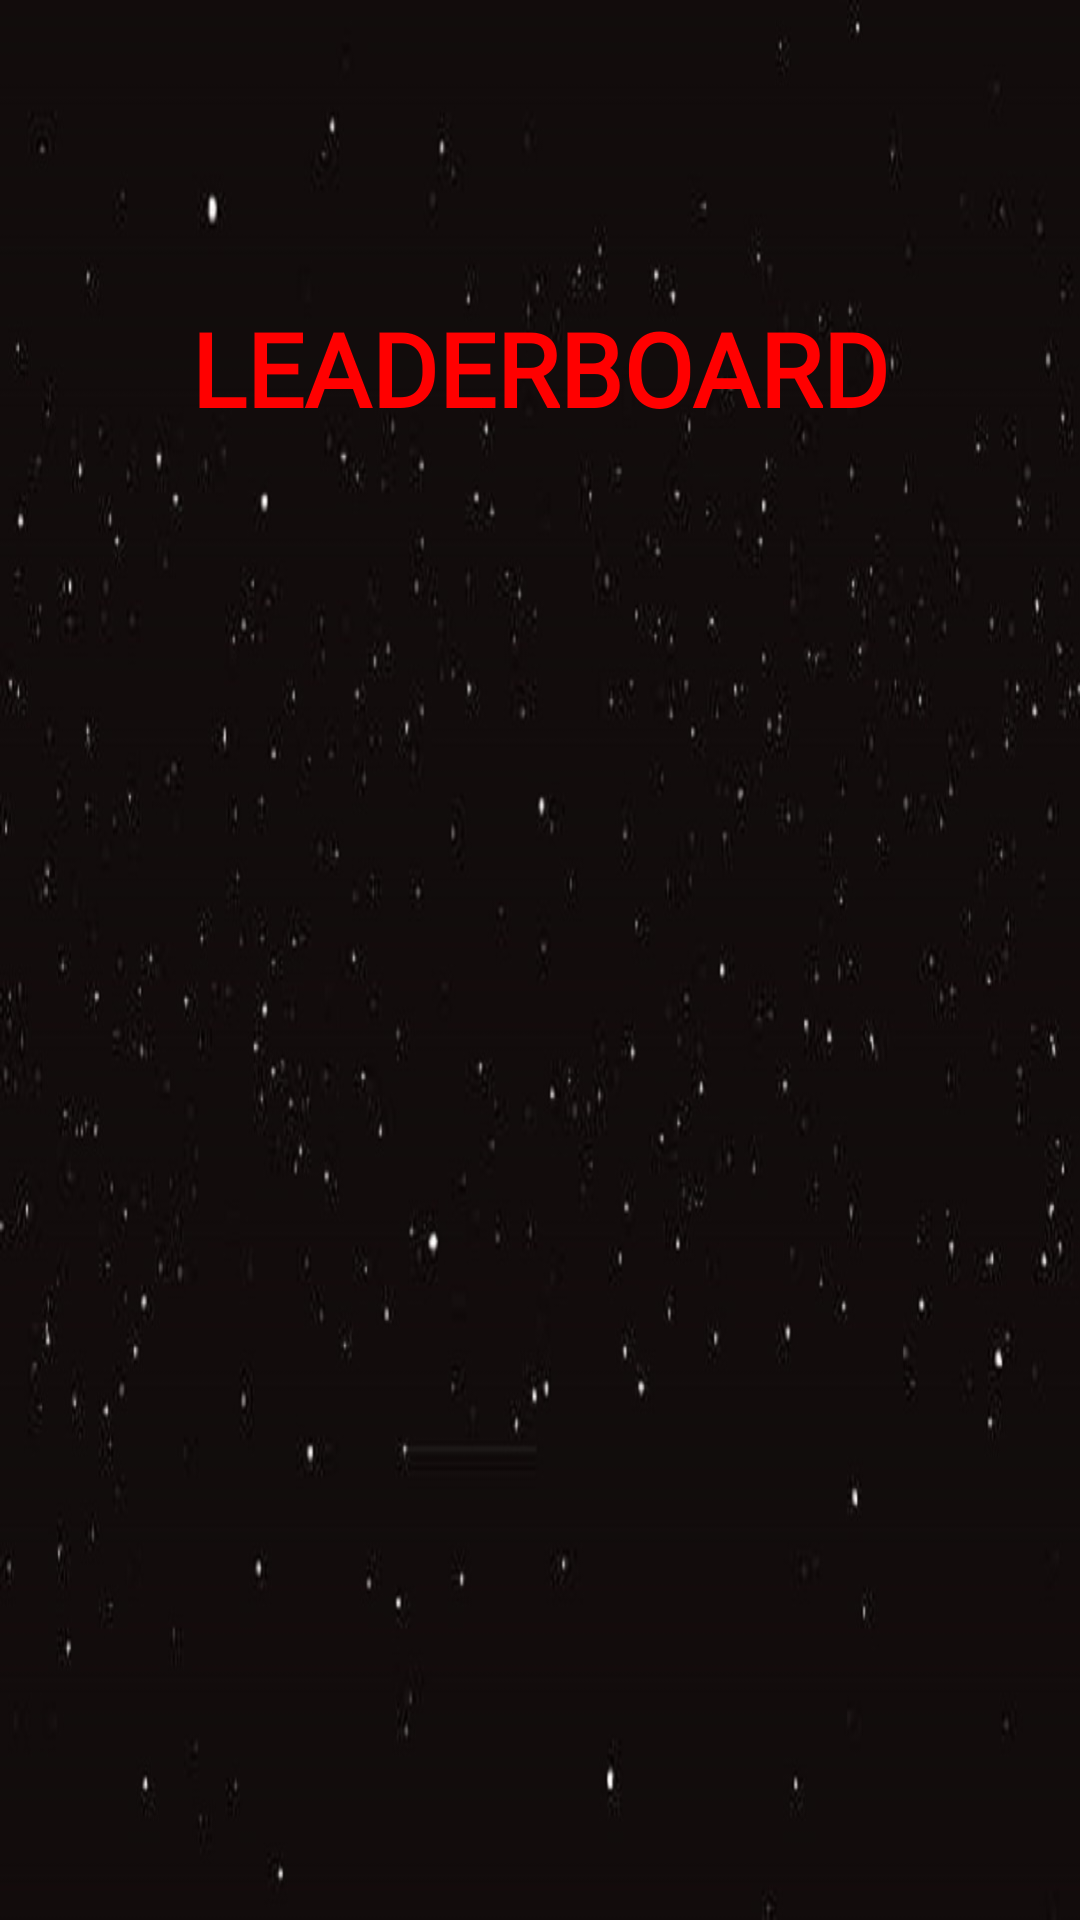

This screen was rendered from an Android layout file. Write that file and the resources it references.
<!-- AndroidManifest.xml: application theme Theme.AppCompat.NoActionBar -->
<!-- res/layout/leaderboard_activity.xml -->
<?xml version="1.0" encoding="utf-8"?>
<androidx.constraintlayout.widget.ConstraintLayout xmlns:android="http://schemas.android.com/apk/res/android"
    xmlns:app="http://schemas.android.com/apk/res-auto"
    xmlns:tools="http://schemas.android.com/tools"
    android:layout_width="match_parent"
    android:layout_height="match_parent"
    android:background="@drawable/space"
    tools:context=".LeaderboardActivity">

    <TextView
        android:id="@+id/leaderboardTv"
        android:layout_width="wrap_content"
        android:layout_height="wrap_content"
        android:layout_marginStart="60dp"
        android:layout_marginTop="100dp"
        android:layout_marginEnd="60dp"
        android:backgroundTintMode="src_over"
        android:fontFamily="@font/abril_fatface"
        android:text="LEADERBOARD"
        android:textColor="#FF0000"
        android:textSize="34sp"
        android:textStyle="bold"
        app:layout_constraintEnd_toEndOf="parent"
        app:layout_constraintStart_toStartOf="parent"
        app:layout_constraintTop_toTopOf="parent" />

    <Button
        android:id="@+id/backBtn"
        android:layout_width="50dp"
        android:layout_height="50dp"
        android:layout_marginStart="16dp"
        android:layout_marginTop="16dp"
        android:layout_marginEnd="345dp"
        android:backgroundTint="@color/black"
        android:backgroundTintMode="src_over"
        android:fontFamily="@font/orbitron"
        android:text="&lt;"
        android:textColor="#FF0000"
        android:textSize="24sp"
        app:layout_constraintEnd_toEndOf="parent"
        app:layout_constraintStart_toStartOf="parent"
        app:layout_constraintTop_toTopOf="parent" />

    <GridView
        android:id="@+id/leaderboardGv"
        android:layout_width="match_parent"
        android:layout_height="wrap_content"
        android:layout_marginStart="1dp"
        android:layout_marginTop="30dp"
        android:layout_marginEnd="1dp"
        android:numColumns="3"
        android:scrollbars="none"
        android:textAlignment="center"
        app:layout_constraintEnd_toEndOf="parent"
        app:layout_constraintStart_toStartOf="parent"
        app:layout_constraintTop_toBottomOf="@+id/leaderboardTv" />
</androidx.constraintlayout.widget.ConstraintLayout>
<!-- resources referenced by this layout -->
<resources>
  <!-- drawable space: jpg bitmap (drawable, 68076 bytes) -->
  <!-- not gathered from this repository: default colours our renderer supplied (Android Studio template values) -->
  <color name="black">#FF000000</color>
</resources>
